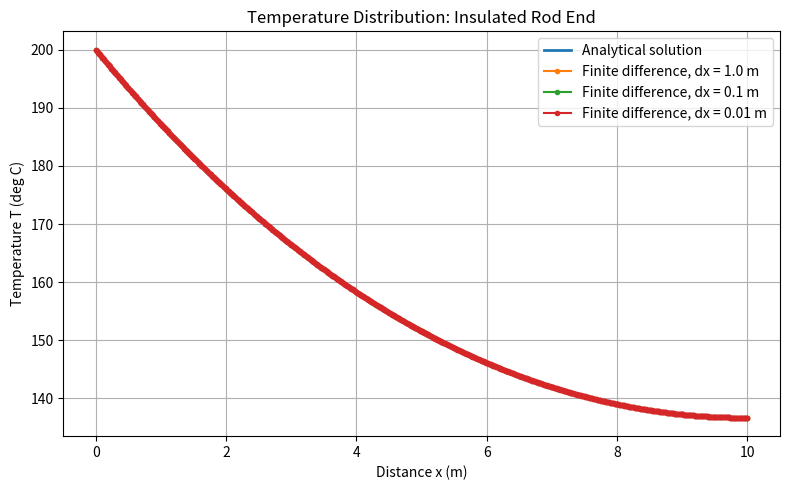
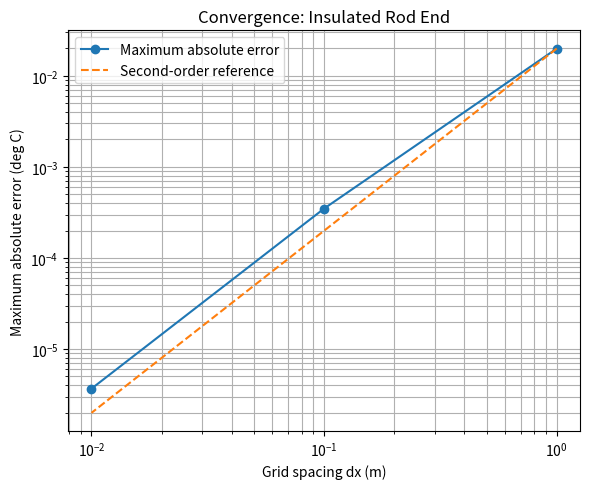

Generate these figures, in order, with matplotlib:
import numpy as np
import matplotlib.pyplot as plt

# Coefficients and boundary conditions
hpr = 0.01       # 1/m^2
L = 10           # m
Tleft = 200      # deg(C)
Tambient = 20    # deg(C)

# Grid spacings
dx_values = [1.0, 0.1, 0.01]

# Analytical solution parameter
m = np.sqrt(hpr)

# Analytical solution for an insulated end
def analytical_solution(x):
    return (Tambient
            + (Tleft - Tambient)
            * np.cosh(m * (L - x)) / np.cosh(m * L))

# Store errors
errors = []

# Plot temperature versus distance
plt.figure(figsize=(8, 5))

# Analytical solution
x_exact = np.linspace(0, L, 1001)
T_exact = analytical_solution(x_exact)

plt.plot(x_exact, T_exact,
         label="Analytical solution", linewidth=2)

# Loop over the grid spacings
for dx in dx_values:
    # Number of grid points
    n = int(L / dx) + 1
    # Create A and b
    A = np.zeros((n, n), dtype=float)
    b = np.zeros(n, dtype=float)
    # Fill in A for the interior points
    np.fill_diagonal(A[1:-1, 1:-1], -(2 + hpr * dx**2))
    np.fill_diagonal(A[1:-1, 0:-2], 1)
    np.fill_diagonal(A[1:-1, 2:], 1)
    # Left boundary: fixed temperature
    A[0, 0] = 1
    b[0] = Tleft
    # Right boundary: insulated end
    A[-1, -3] = 1
    A[-1, -2] = -4
    A[-1, -1] = 3
    b[-1] = 0
    # Interior equations
    b[1:-1] = -hpr * dx**2 * Tambient
    # Solve for temperature
    T = np.linalg.solve(A, b)
    # Position array
    x_arr = np.linspace(0, L, n)
    # Analytical temperatures at the same points
    T_analytical = analytical_solution(x_arr)
    # Maximum absolute error
    error = np.max(np.abs(T - T_analytical))
    errors.append(error)

    # Print results
    print(f"dx = {dx} m, n = {n}, "
          f"T at insulated end = {T[-1]:.6f} deg(C), "
          f"maximum error = {error:.6e} deg(C)")

    # Plot numerical solution
    plt.plot(x_arr, T, "o-", markersize=3,
             label=f"Finite difference, dx = {dx} m")


# Finish temperature plot
plt.xlabel("Distance x (m)")
plt.ylabel("Temperature T (deg C)")
plt.title("Temperature Distribution: Insulated Rod End")
plt.grid(True)
plt.legend()
plt.tight_layout()
plt.show()

# Plot error versus grid spacing
plt.figure(figsize=(6, 5))

plt.loglog(dx_values, errors, "o-",
           label="Maximum absolute error")

# Reference line for second-order convergence
reference_errors = (
    errors[0] * (np.array(dx_values) / dx_values[0])**2
)

plt.loglog(dx_values, reference_errors, "--",
           label="Second-order reference")

plt.xlabel("Grid spacing dx (m)")
plt.ylabel("Maximum absolute error (deg C)")
plt.title("Convergence: Insulated Rod End")
plt.grid(True, which="both")
plt.legend()
plt.tight_layout()
plt.show()

# Estimate convergence order
slope = np.polyfit(np.log(dx_values), np.log(errors), 1)[0]

print(f"Estimated convergence order = {slope:.4f}")
